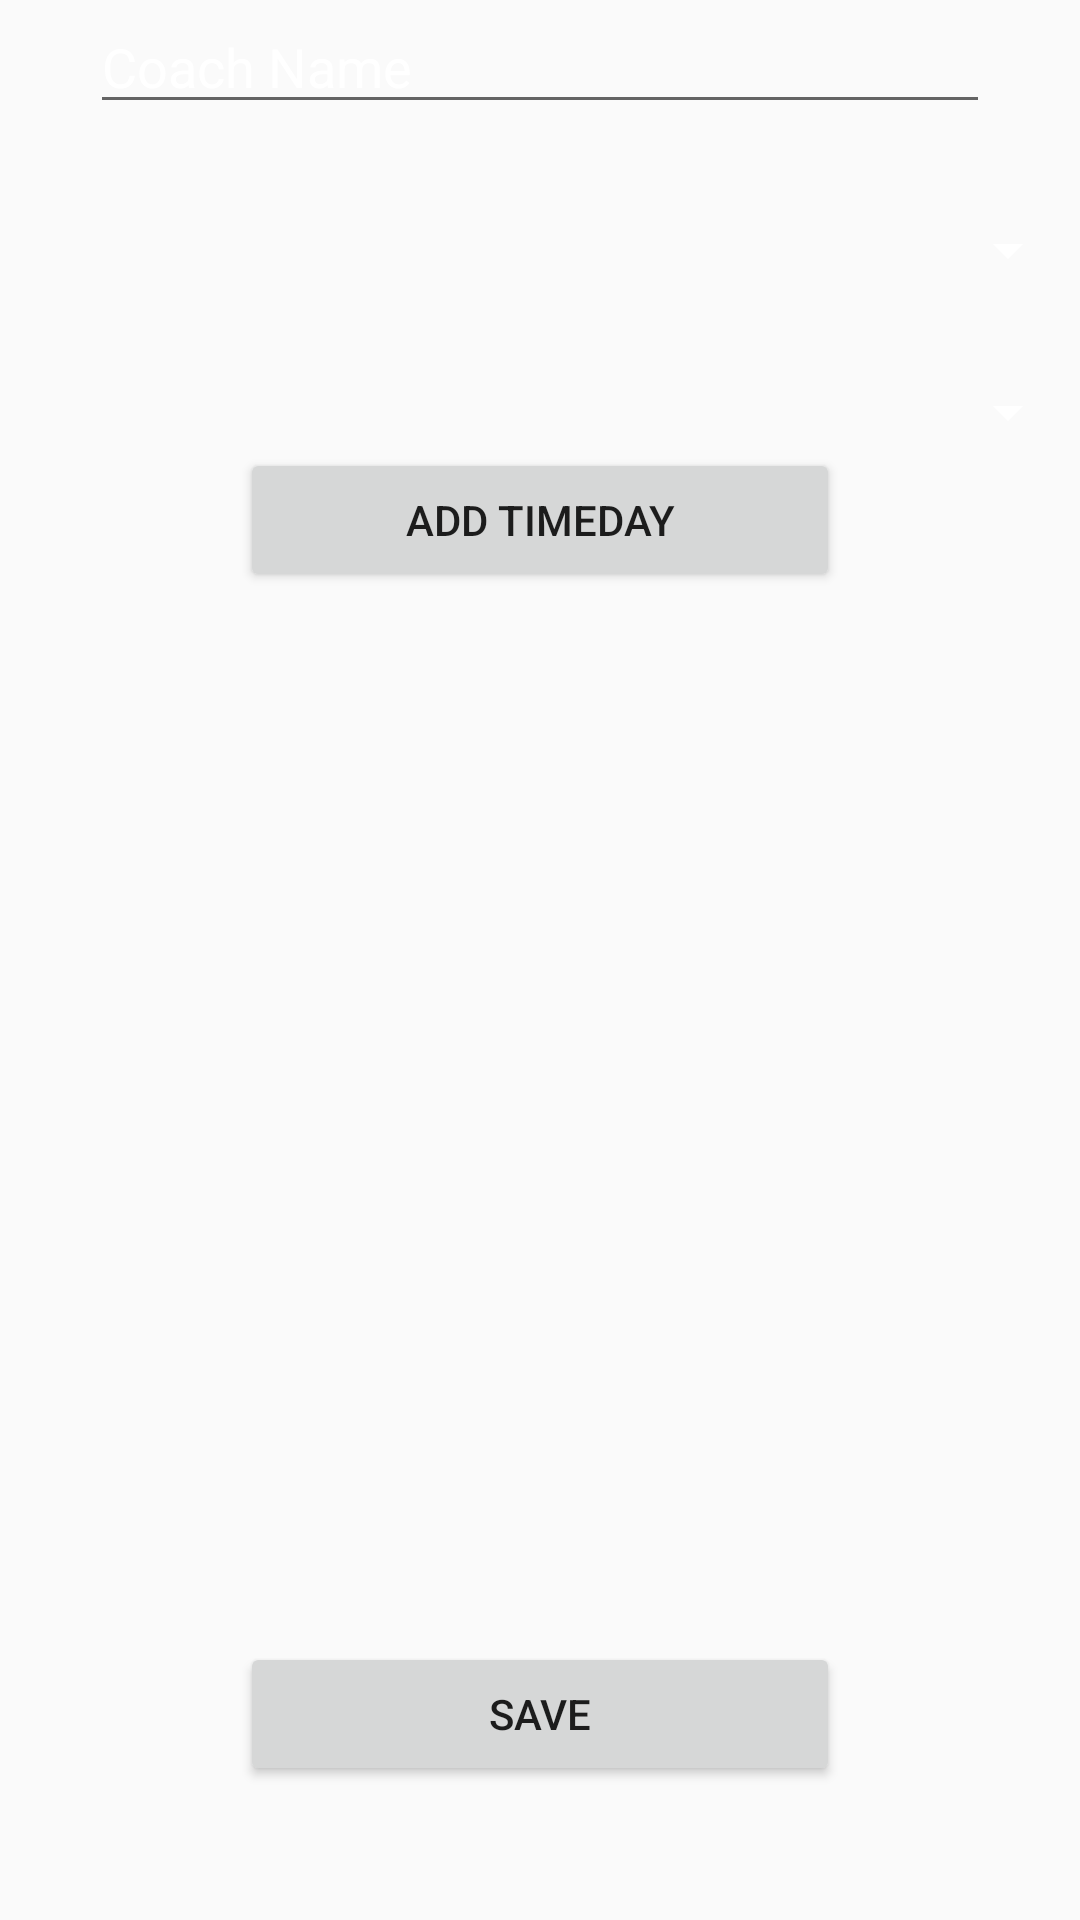

Reconstruct the res/layout file that produces this screen, plus the resources it refers to.
<!-- AndroidManifest.xml: application theme Theme.AppCompat.DayNight.DarkActionBar -->
<!-- res/layout/activity_add_trains.xml -->
<?xml version="1.0" encoding="utf-8"?>
<LinearLayout xmlns:android="http://schemas.android.com/apk/res/android"
    xmlns:app="http://schemas.android.com/apk/res-auto"
    xmlns:tools="http://schemas.android.com/tools"
    android:layout_width="match_parent"
    android:layout_height="match_parent"
    tools:context=".Activities.AddTrains"
    android:background="@drawable/addtrains">


    <LinearLayout
        android:layout_width="match_parent"
        android:layout_height="match_parent"
        android:layout_weight="1"
        android:orientation="vertical">

        <EditText
            android:id="@+id/coachnameET"
            android:layout_width="300dp"
            android:layout_height="wrap_content"
            android:layout_gravity="center"
            android:ems="10"
            android:hint="Coach Name"
            android:inputType="text"
            android:textColor="#FFFFFF"
            android:textColorHighlight="#FFFFFF"
            android:textColorHint="#FFFFFF" />

        <Space
            android:layout_width="match_parent"
            android:layout_height="30dp" />

        <Spinner
            android:id="@+id/SportsSpin"
            android:layout_width="match_parent"
            android:layout_height="wrap_content"
            android:backgroundTint="#FFFFFF"
            android:textColor="#FFFFFF"
            android:textColorHint="#FFFFFF"/>

        <Space
            android:layout_width="match_parent"
            android:layout_height="30dp"
            />

        <Spinner
            android:id="@+id/daysSpin"
            android:layout_width="match_parent"
            android:layout_height="wrap_content"
            android:backgroundTint="#FFFFFF"
            android:textColor="#FFFFFF"
            android:textColorHint="#FFFFFF"/>

        <Button
            android:id="@+id/addtimeBtn"
            android:layout_width="200dp"
            android:layout_height="wrap_content"
            android:layout_gravity="center"
            android:text="add timeday"
            android:onClick="addTimeDay"
            />

        <ListView
            android:id="@+id/timeDayLv"
            android:layout_width="match_parent"
            android:layout_height="350dp"
            android:backgroundTint="#FFFFFF"
            android:textColor="#FFFFFF"
            android:textColorHint="#FFFFFF"/>

        <Button
            android:id="@+id/saveTrainsBtn"
            android:layout_width="200dp"
            android:layout_height="wrap_content"
            android:layout_gravity="center"
            android:text="save"
            android:onClick="saveTrains"/>
    </LinearLayout>

</LinearLayout>
<!-- resources referenced by this layout -->
<resources>

</resources>
